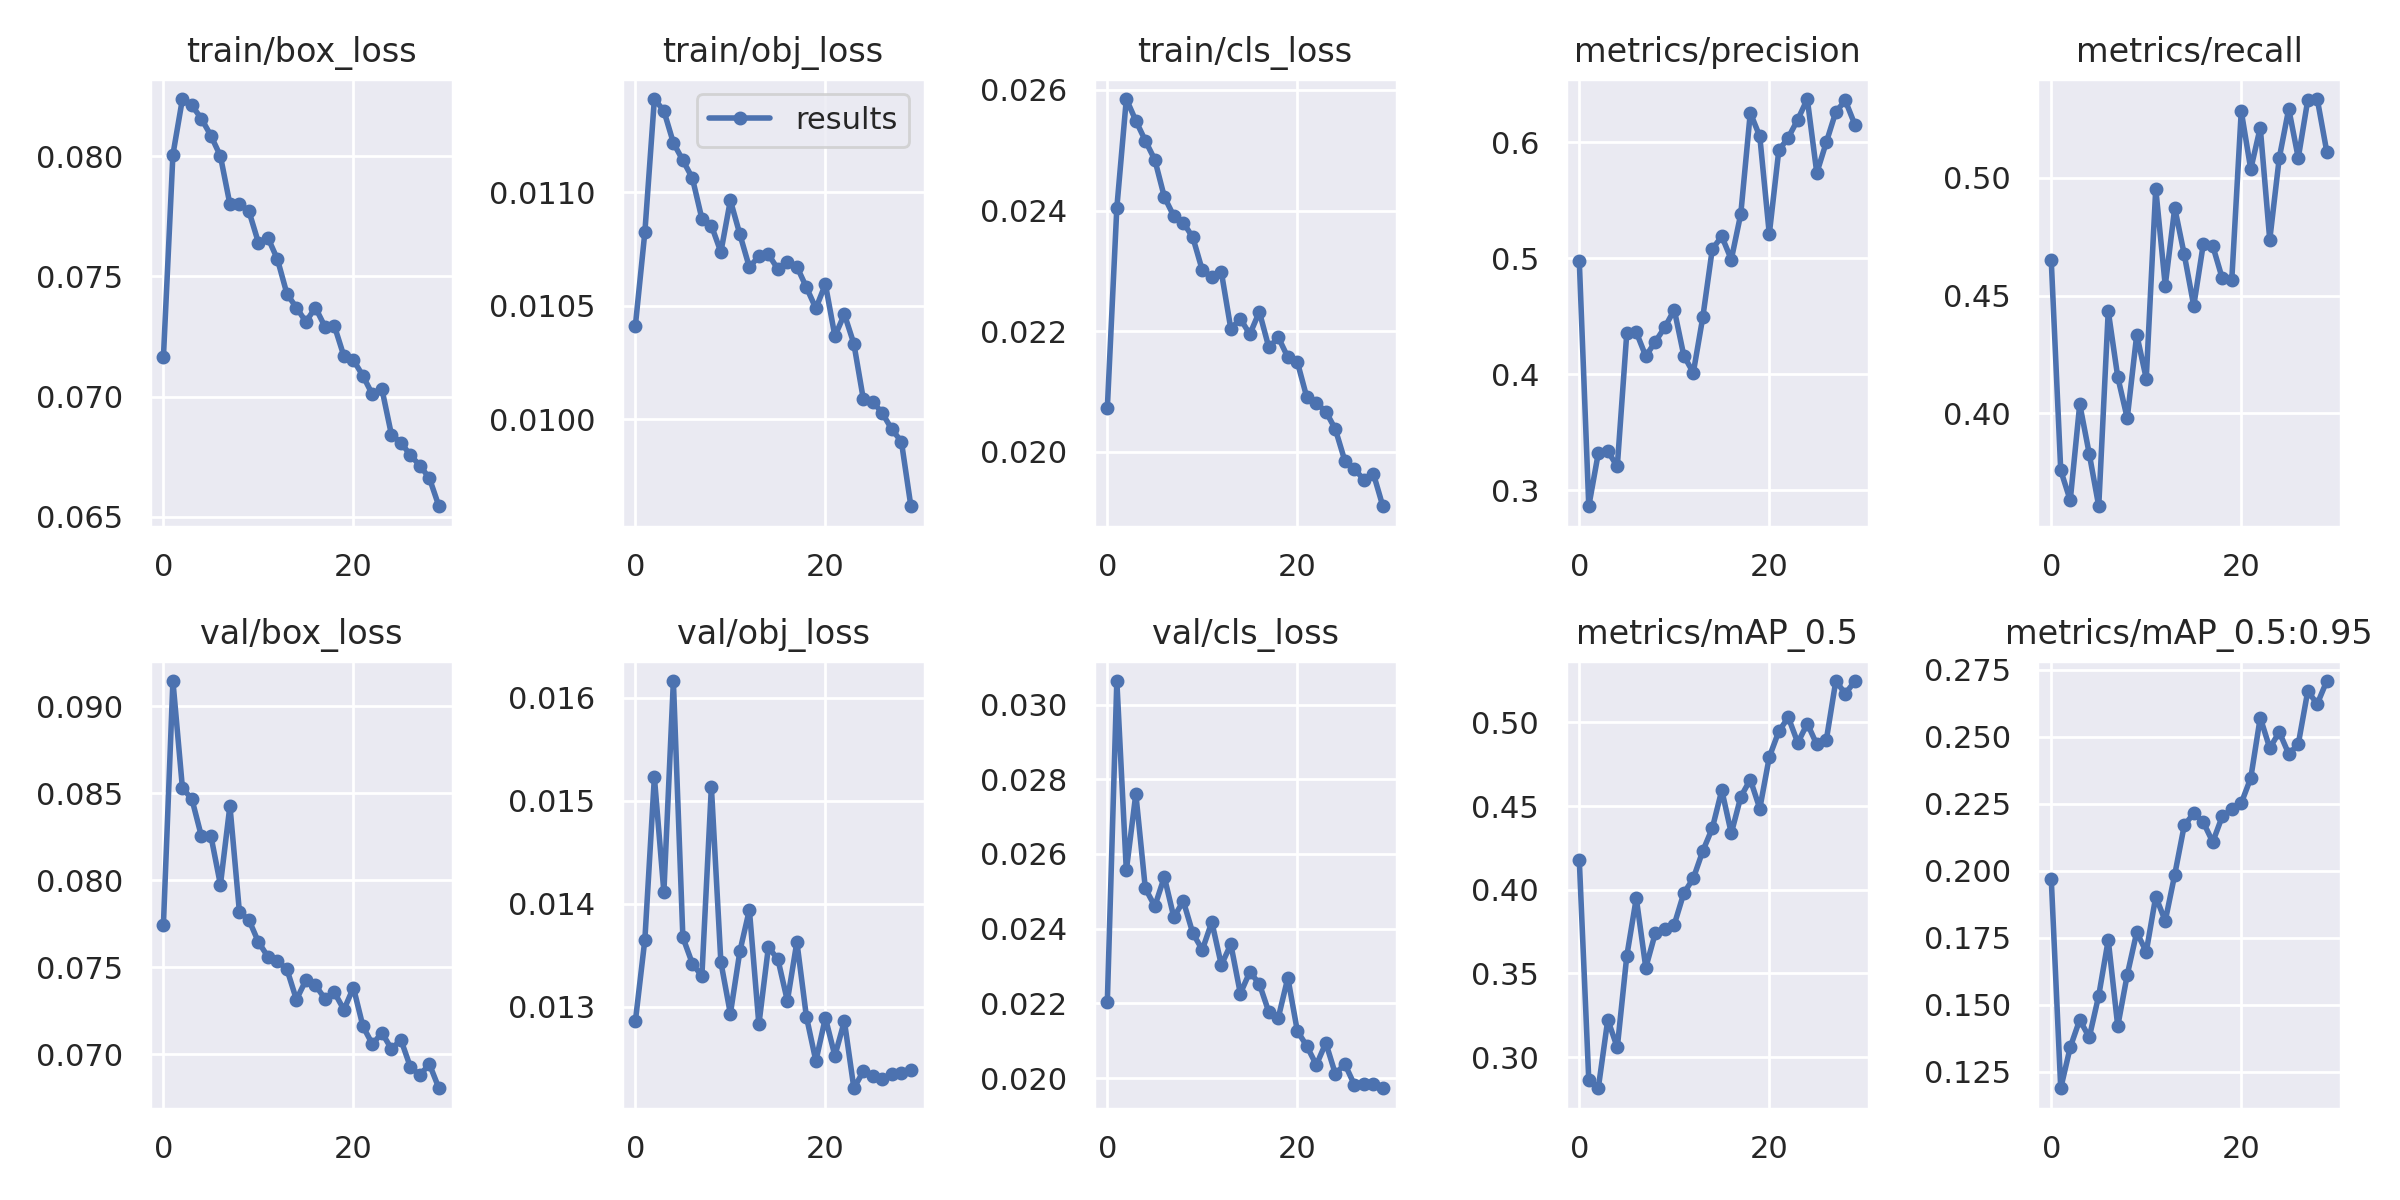

Values plotted in this chart, from the file beside it:
epoch, train/box_loss, train/obj_loss, train/cls_loss, metrics/precision, metrics/recall, metrics/mAP_0.5, metrics/mAP_0.5:0.95, val/box_loss, val/obj_loss, val/cls_loss, x/lr0, x/lr1, x/lr2
0, 0.07164, 0.01041, 0.02073, 0.4978, 0.465, 0.4178, 0.1971, 0.07744, 0.01286, 0.02204, 0.07012, 0.00332, 0.00332
1, 0.08006, 0.01082, 0.02405, 0.2864, 0.3756, 0.2861, 0.1189, 0.09145, 0.01365, 0.03063, 0.0399, 0.006434, 0.006434
2, 0.08238, 0.01141, 0.02585, 0.3321, 0.3629, 0.2814, 0.1342, 0.0853, 0.01523, 0.02556, 0.009458, 0.009328, 0.009328
3, 0.08211, 0.01136, 0.02549, 0.3339, 0.4038, 0.3224, 0.1445, 0.08466, 0.01411, 0.02761, 0.00901, 0.00901, 0.00901
4, 0.08156, 0.01122, 0.02516, 0.3206, 0.3827, 0.3057, 0.1379, 0.08253, 0.01616, 0.02508, 0.00901, 0.00901, 0.00901
5, 0.08085, 0.01114, 0.02484, 0.4356, 0.3604, 0.3604, 0.1535, 0.08254, 0.01367, 0.0246, 0.00868, 0.00868, 0.00868
6, 0.08, 0.01106, 0.02423, 0.4364, 0.4434, 0.395, 0.1742, 0.07974, 0.01342, 0.02539, 0.00835, 0.00835, 0.00835
7, 0.078, 0.01088, 0.02391, 0.4157, 0.4153, 0.3534, 0.1421, 0.08428, 0.0133, 0.02431, 0.00802, 0.00802, 0.00802
8, 0.07802, 0.01085, 0.0238, 0.4282, 0.3978, 0.374, 0.1612, 0.07817, 0.01513, 0.02474, 0.00769, 0.00769, 0.00769
9, 0.07771, 0.01074, 0.02355, 0.4406, 0.4334, 0.3768, 0.1771, 0.07772, 0.01344, 0.02388, 0.00736, 0.00736, 0.00736
10, 0.07641, 0.01096, 0.02301, 0.4556, 0.4147, 0.3792, 0.1698, 0.07644, 0.01293, 0.02344, 0.00703, 0.00703, 0.00703
11, 0.07661, 0.01081, 0.02289, 0.4162, 0.4955, 0.398, 0.1904, 0.07559, 0.01354, 0.02418, 0.0067, 0.0067, 0.0067
12, 0.07571, 0.01067, 0.02298, 0.4014, 0.4542, 0.4068, 0.1813, 0.07535, 0.01394, 0.02303, 0.00637, 0.00637, 0.00637
13, 0.07428, 0.01072, 0.02204, 0.4492, 0.4873, 0.4232, 0.1986, 0.07488, 0.01283, 0.02358, 0.00604, 0.00604, 0.00604
14, 0.0737, 0.01073, 0.02221, 0.508, 0.4675, 0.4368, 0.2169, 0.07313, 0.01358, 0.02226, 0.00571, 0.00571, 0.00571
15, 0.07312, 0.01066, 0.02195, 0.519, 0.4456, 0.4595, 0.2215, 0.07425, 0.01346, 0.02284, 0.00538, 0.00538, 0.00538
16, 0.0737, 0.01069, 0.02232, 0.499, 0.4717, 0.4337, 0.2182, 0.07395, 0.01306, 0.02252, 0.00505, 0.00505, 0.00505
17, 0.07291, 0.01067, 0.02173, 0.5384, 0.4711, 0.4556, 0.2108, 0.07318, 0.01363, 0.02177, 0.00472, 0.00472, 0.00472
18, 0.07293, 0.01058, 0.0219, 0.6255, 0.4573, 0.4659, 0.2203, 0.07354, 0.01291, 0.02162, 0.00439, 0.00439, 0.00439
19, 0.07168, 0.01049, 0.02157, 0.605, 0.4564, 0.4485, 0.223, 0.07255, 0.01247, 0.02269, 0.00406, 0.00406, 0.00406
20, 0.07152, 0.0106, 0.02149, 0.5209, 0.5284, 0.4793, 0.2253, 0.07382, 0.01289, 0.02126, 0.00373, 0.00373, 0.00373
21, 0.07086, 0.01037, 0.0209, 0.593, 0.5038, 0.4946, 0.2346, 0.0716, 0.01253, 0.02086, 0.0034, 0.0034, 0.0034
22, 0.07009, 0.01046, 0.02081, 0.6041, 0.5214, 0.5031, 0.2572, 0.07056, 0.01286, 0.02035, 0.00307, 0.00307, 0.00307
23, 0.07031, 0.01033, 0.02067, 0.6196, 0.4737, 0.4878, 0.2458, 0.07122, 0.01221, 0.02094, 0.00274, 0.00274, 0.00274
24, 0.06842, 0.01009, 0.02038, 0.6373, 0.5085, 0.4993, 0.2518, 0.07029, 0.01238, 0.02011, 0.00241, 0.00241, 0.00241
25, 0.06809, 0.01008, 0.01985, 0.5736, 0.5294, 0.4868, 0.2436, 0.07082, 0.01233, 0.02038, 0.00208, 0.00208, 0.00208
26, 0.06756, 0.01003, 0.01972, 0.6, 0.5085, 0.4894, 0.2473, 0.06925, 0.0123, 0.01982, 0.00175, 0.00175, 0.00175
27, 0.06713, 0.009955, 0.01954, 0.6262, 0.5331, 0.5248, 0.2671, 0.0688, 0.01235, 0.01983, 0.00142, 0.00142, 0.00142
28, 0.0666, 0.009902, 0.01964, 0.6361, 0.5336, 0.5172, 0.2623, 0.06942, 0.01236, 0.01985, 0.00109, 0.00109, 0.00109
29, 0.06544, 0.009617, 0.0191, 0.6154, 0.5112, 0.5246, 0.2708, 0.06803, 0.01239, 0.01973, 0.00076, 0.00076, 0.00076
